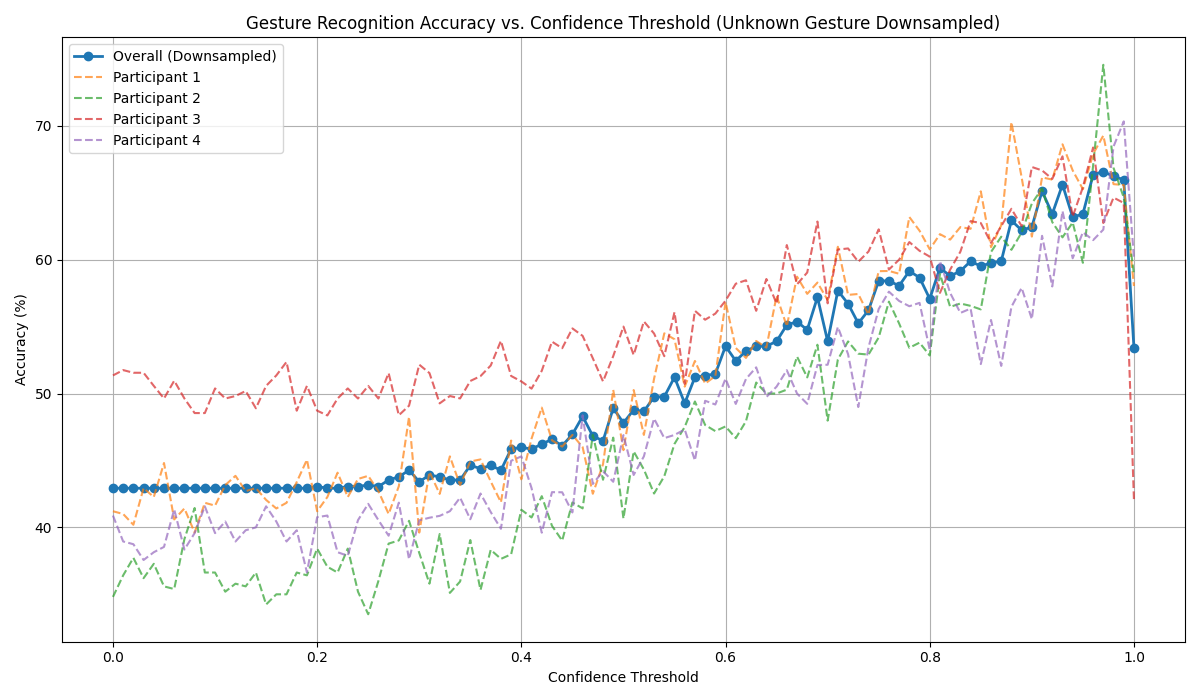

The data file committed next to this chart (first rows):
Threshold, Overall_Accuracy_Downsampled, Participant 1, Participant 2, Participant 3, Participant 4
0.0, 42.93, 41.21, 34.81, 51.35, 40.88
0.01, 42.93, 41.0, 36.42, 51.75, 38.95
0.02, 42.93, 40.2, 37.72, 51.55, 38.74
0.03, 42.93, 42.93, 36.21, 51.55, 37.56
0.04, 42.93, 42.27, 37.28, 50.57, 38.14
0.05, 42.93, 44.81, 35.59, 49.63, 38.54
0.06, 42.93, 40.59, 35.39, 50.96, 41.34
0.07, 42.93, 41.41, 39.13, 49.63, 38.34
0.08, 42.93, 39.61, 41.45, 48.54, 39.57
0.09, 42.93, 41.84, 36.63, 48.54, 41.57
0.1, 42.93, 41.62, 36.63, 50.38, 39.57
0.11, 42.93, 43.16, 35.2, 49.63, 40.44
0.12, 42.93, 43.85, 35.8, 49.81, 38.95
0.13, 42.93, 42.71, 35.59, 50.19, 39.78
0.14, 42.93, 42.93, 36.63, 48.9, 40.0
0.15, 42.93, 42.05, 34.24, 50.57, 41.57
0.16, 42.93, 41.41, 35.0, 51.35, 40.44
0.17, 42.93, 41.84, 35.0, 52.36, 38.95
0.18, 42.93, 43.39, 36.63, 48.72, 39.78
0.19, 42.93, 45.05, 36.42, 50.57, 36.63
0.2, 43.05, 41.21, 38.41, 48.72, 40.76
0.21, 42.93, 42.27, 37.06, 48.36, 40.88
0.22, 42.93, 44.09, 36.63, 49.63, 38.14
0.23, 43.05, 42.27, 38.41, 50.38, 37.88
0.24, 43.05, 43.62, 35.2, 49.63, 40.54
0.25, 43.17, 43.85, 33.51, 50.57, 41.76
0.26, 43.05, 42.71, 36.0, 49.63, 40.54
0.27, 43.54, 41.0, 38.79, 51.53, 39.38
0.28, 43.78, 43.08, 39.02, 48.38, 41.85
0.29, 44.27, 48.26, 40.49, 49.09, 37.62
0.3, 43.41, 39.61, 38.1, 52.16, 40.53
0.31, 43.9, 44.15, 35.8, 51.53, 40.72
0.32, 43.78, 42.5, 39.51, 49.26, 40.86
0.33, 43.54, 45.3, 35.11, 49.81, 41.21
0.34, 43.54, 43.16, 35.96, 49.63, 42.22
0.35, 44.63, 44.92, 39.05, 50.94, 40.61
0.36, 44.39, 45.08, 35.33, 51.3, 42.53
0.37, 44.63, 43.43, 38.32, 52.09, 41.15
0.38, 44.27, 41.87, 37.65, 53.94, 39.9
0.39, 45.85, 46.49, 37.99, 51.31, 44.97
0.4, 45.98, 43.59, 41.32, 50.9, 45.3
0.41, 45.85, 46.63, 40.74, 50.36, 42.93
0.42, 46.22, 48.95, 42.33, 51.7, 39.6
0.43, 46.59, 46.5, 40.12, 53.88, 42.63
0.44, 46.1, 46.03, 39.01, 53.38, 42.62
0.45, 46.95, 46.91, 41.86, 54.86, 41.12
0.46, 48.29, 46.0, 41.42, 54.31, 48.37
0.47, 46.83, 42.51, 46.91, 52.63, 43.24
0.48, 46.46, 44.72, 43.56, 50.9, 44.2
0.49, 48.9, 50.27, 46.71, 52.8, 43.41
0.5, 47.8, 45.77, 40.66, 55, 46.89
0.51, 48.78, 50.26, 45.68, 52.88, 43.92
0.52, 48.66, 46.91, 44.32, 55.38, 45.3
0.53, 49.76, 51.11, 42.53, 54.48, 48.13
0.54, 49.76, 54.49, 43.82, 52.79, 46.67
0.55, 51.22, 54.05, 46.24, 56.08, 46.91
0.56, 49.27, 50.52, 47.5, 50.71, 47.31
0.57, 51.22, 52.43, 49.4, 56.18, 45.0
0.58, 51.34, 50.74, 47.65, 55.51, 49.46
0.59, 51.46, 51.31, 47.19, 55.97, 49.18
... 41 more rows
